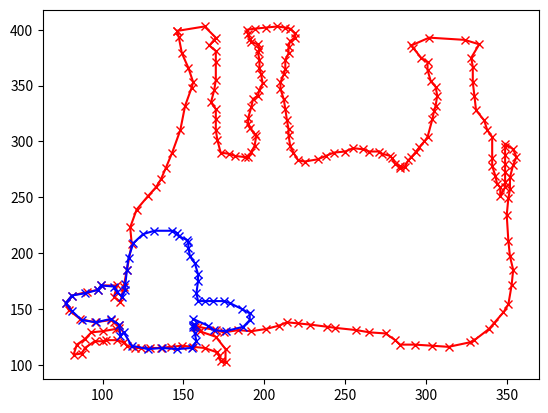

Recreate this plot in Python.
# http://www.pythonchallenge.com/pc/return/good.html

"""
connect the dots
first+second=?
"""

import matplotlib.pyplot as plt
import numpy as np

first = [
    146,399,163,403,170,393,169,391,166,386,170,381,170,371,170,355,169,346,167,335,170,329,170,320,170,
    310,171,301,173,290,178,289,182,287,188,286,190,286,192,291,194,296,195,305,194,307,191,312,190,316,
    190,321,192,331,193,338,196,341,197,346,199,352,198,360,197,366,197,373,196,380,197,383,196,387,192,
    389,191,392,190,396,189,400,194,401,201,402,208,403,213,402,216,401,219,397,219,393,216,390,215,385,
    215,379,213,373,213,365,212,360,210,353,210,347,212,338,213,329,214,319,215,311,215,306,216,296,218,
    290,221,283,225,282,233,284,238,287,243,290,250,291,255,294,261,293,265,291,271,291,273,289,278,287,
    279,285,281,280,284,278,284,276,287,277,289,283,291,286,294,291,296,295,299,300,301,304,304,320,305,
    327,306,332,307,341,306,349,303,354,301,364,301,371,297,375,292,384,291,386,302,393,324,391,333,387,
    328,375,329,367,329,353,330,341,331,328,336,319,338,310,341,304,341,285,341,278,343,269,344,262,346,
    259,346,251,349,259,349,264,349,273,349,280,349,288,349,295,349,298,354,293,356,286,354,279,352,268,
    352,257,351,249,350,234,351,211,352,197,354,185,353,171,351,154,348,147,342,137,339,132,330,122,327,
    120,314,116,304,117,293,118,284,118,281,122,275,128,265,129,257,131,244,133,239,134,228,136,221,137,
    214,138,209,135,201,132,192,130,184,131,175,129,170,131,159,134,157,134,160,130,170,125,176,114,176,
    102,173,103,172,108,171,111,163,115,156,116,149,117,142,116,136,115,129,115,124,115,120,115,115,117,
    113,120,109,122,102,122,100,121,95,121,89,115,87,110,82,109,84,118,89,123,93,129,100,130,108,132,110,
    133,110,136,107,138,105,140,95,138,86,141,79,149,77,155,81,162,90,165,97,167,99,171,109,171,107,161,
    111,156,113,170,115,185,118,208,117,223,121,239,128,251,133,259,136,266,139,276,143,290,148,310,151,
    332,155,348,156,353,153,366,149,379,147,394,146,399
]

second = [
    156,141,165,135,169,131,176,130,187,134,191,140,191,146,186,150,179,155,175,157,168,157,163,157,159,
    157,158,164,159,175,159,181,157,191,154,197,153,205,153,210,152,212,147,215,146,218,143,220,132,220,
    125,217,119,209,116,196,115,185,114,172,114,167,112,161,109,165,107,170,99,171,97,167,89,164,81,162,
    77,155,81,148,87,140,96,138,105,141,110,136,111,126,113,129,118,117,128,114,137,115,146,114,155,115,
    158,121,157,128,156,134,157,136,156,136
]

first_pairs = np.array(first).reshape(-1, 2)
second_pairs = np.array(second).reshape(-1, 2)


def main(arg_first, arg_second):
    x, y = first_pairs.T
    plt.plot(x, y, 'rx-')

    x, y = second_pairs.T
    plt.plot(x, y, 'bx-')

    plt.show()

    # this draws out the two polygons, looks like a bull
    # --> http://www.pythonchallenge.com/pc/return/bull.html


if __name__ == '__main__':
    main(first_pairs, second_pairs)
